Image classification data set "Datasets" (myseringan/AI-projects on GitHub). Class labels (2): ripe, unripe.

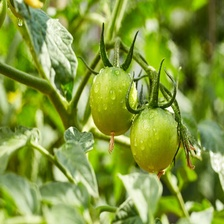
Label: unripe

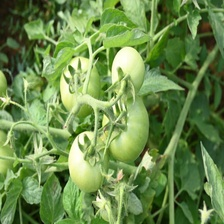
Label: unripe

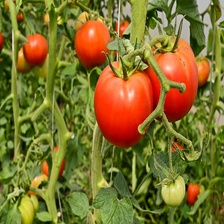
Label: ripe

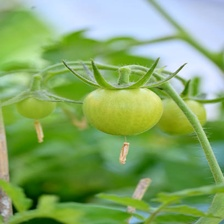
Label: unripe

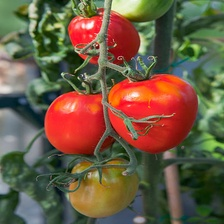
Label: ripe

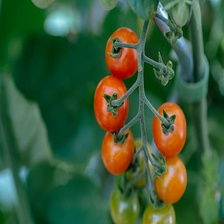
Label: ripe
